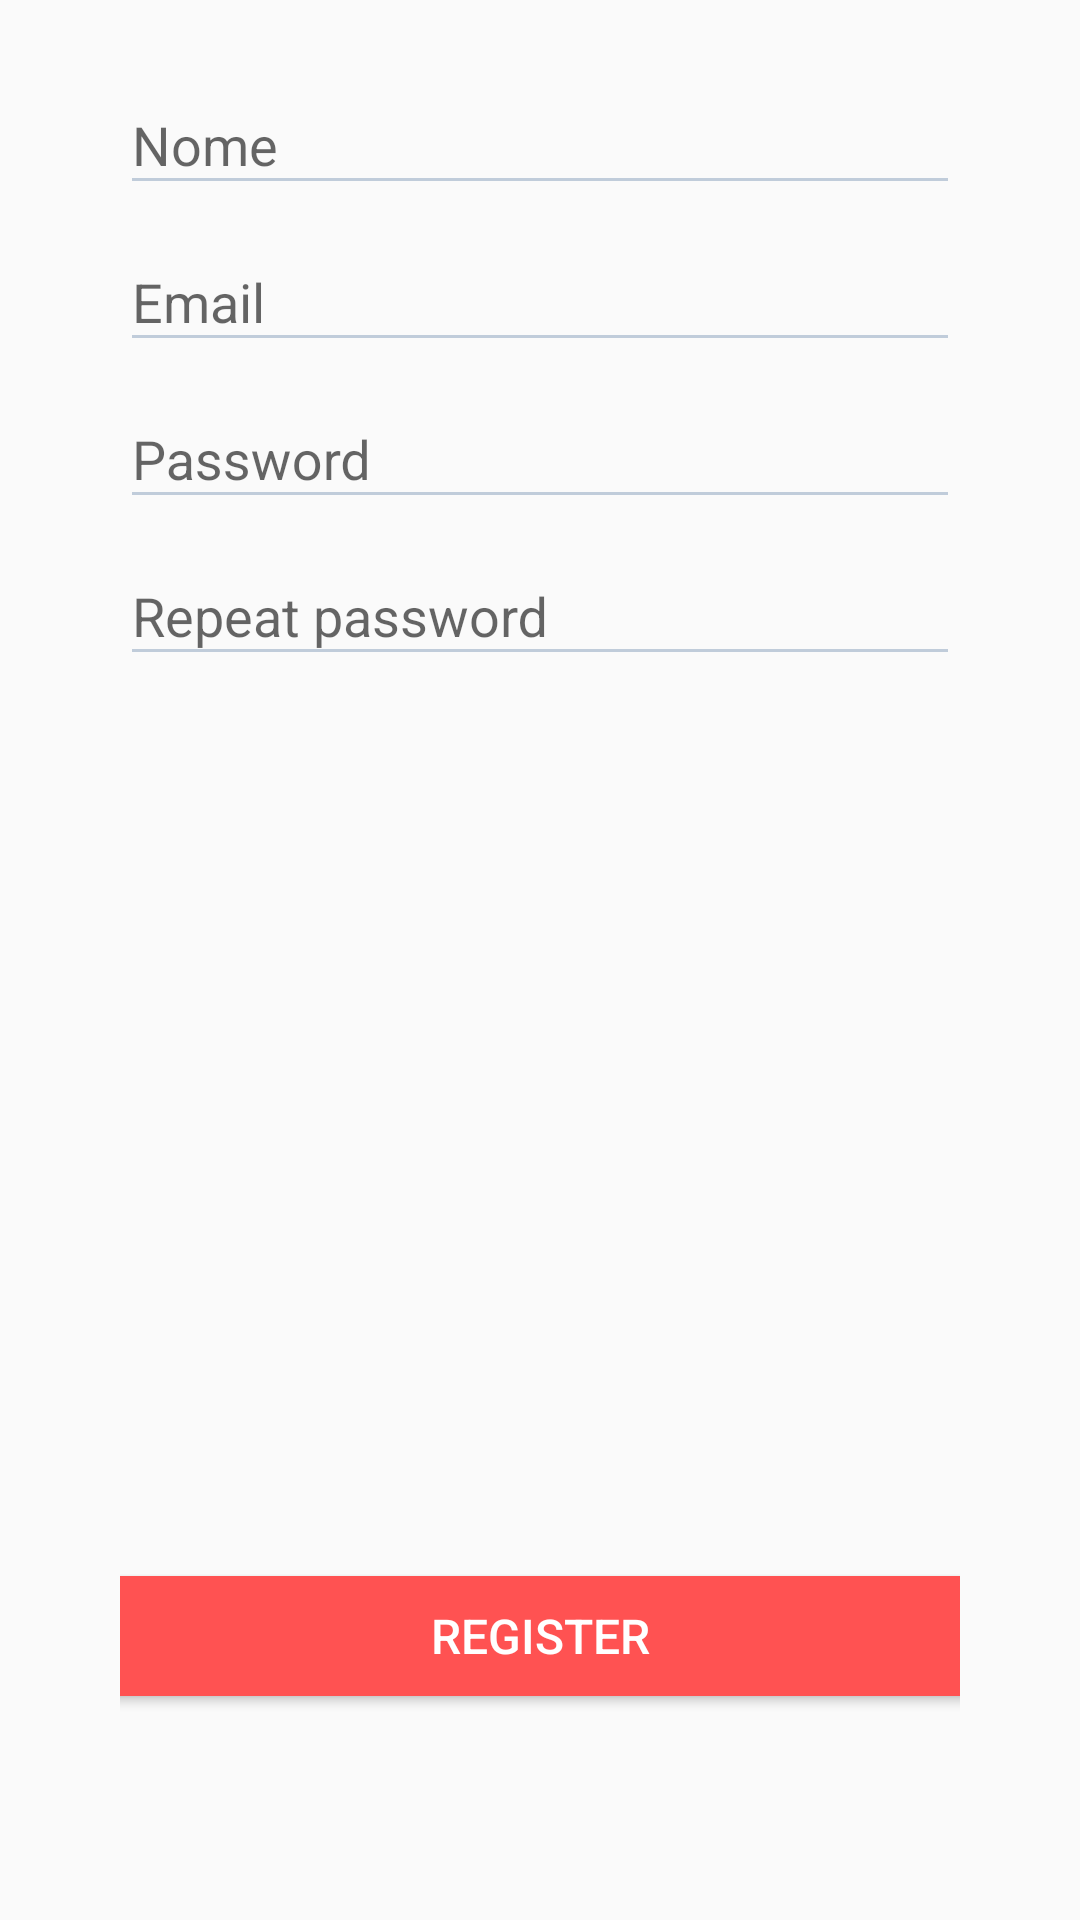

Here is an Android app screen rendered from its layout file. Give the layout XML and the strings, colors and styles it references.
<!-- AndroidManifest.xml: application theme AppTheme -->
<!-- res/layout/fragment_register.xml -->
<?xml version="1.0" encoding="utf-8"?>
<FrameLayout xmlns:android="http://schemas.android.com/apk/res/android"
    xmlns:tools="http://schemas.android.com/tools"
    android:layout_width="match_parent"
    android:layout_height="match_parent"
    tools:context=".Register_fragment">

    <LinearLayout
        android:layout_width="wrap_content"
        android:layout_height="608dp"
        android:layout_gravity="center|center_vertical"
        android:orientation="vertical"
        android:paddingStart="40dp"
        android:paddingEnd="40dp">

        <com.google.android.material.textfield.TextInputLayout
            android:id="@+id/textField1"
            android:layout_width="match_parent"
            android:layout_height="wrap_content">

            <com.google.android.material.textfield.TextInputEditText
                android:id="@+id/txtNomeRegister"
                android:layout_width="match_parent"
                android:layout_height="wrap_content"
                android:layout_marginTop="10dp"
                android:backgroundTint="@color/colorGrey1"
                android:hint="@string/nome"
                android:inputType="text"
                android:textColor="@color/colorBlue"
                android:textColorHint="@color/colorGrey" />

        </com.google.android.material.textfield.TextInputLayout>

        <com.google.android.material.textfield.TextInputLayout
            android:id="@+id/textField2"
            android:layout_width="match_parent"
            android:layout_height="wrap_content">

            <com.google.android.material.textfield.TextInputEditText
                android:id="@+id/txtEmailRegister"
                android:layout_width="match_parent"
                android:layout_height="wrap_content"
                android:layout_marginTop="10dp"
                android:backgroundTint="@color/colorGrey1"
                android:hint="@string/email"
                android:inputType="textEmailAddress"
                android:textColor="@color/colorBlue"
                android:textColorHint="@color/colorGrey" />

        </com.google.android.material.textfield.TextInputLayout>


        <com.google.android.material.textfield.TextInputLayout
            android:id="@+id/textField3"
            android:layout_width="match_parent"
            android:layout_height="wrap_content">

            <com.google.android.material.textfield.TextInputEditText
                android:id="@+id/txtPasswordRegister"
                android:layout_width="match_parent"
                android:layout_height="wrap_content"
                android:layout_marginTop="10dp"
                android:backgroundTint="@color/colorGrey1"
                android:hint="@string/password"
                android:inputType="textPassword"
                android:textColor="@color/colorBlue"
                android:textColorHint="@color/colorGrey" />

        </com.google.android.material.textfield.TextInputLayout>

        <com.google.android.material.textfield.TextInputLayout
            android:id="@+id/textField4"
            android:layout_width="match_parent"
            android:layout_height="wrap_content">

            <com.google.android.material.textfield.TextInputEditText
                android:id="@+id/txtRepeatPasswordRegister"
                android:layout_width="match_parent"
                android:layout_height="wrap_content"
                android:layout_marginTop="10dp"
                android:backgroundTint="@color/colorGrey1"
                android:hint="@string/repeat_password"
                android:inputType="textPassword"
                android:textColor="@color/colorBlue"
                android:textColorHint="@color/colorGrey" />

        </com.google.android.material.textfield.TextInputLayout>


        <Button
            android:id="@+id/btnRegister"
            android:layout_width="333dp"
            android:layout_height="40dp"
            android:layout_gravity="center"
            android:layout_marginTop="300dp"
            android:background="@color/colorRed"
            android:foreground="?android:attr/selectableItemBackgroundBorderless"
            android:text="@string/register"
            android:textColor="@color/colorWhite"
            android:textSize="16sp" />


    </LinearLayout>
</FrameLayout>
<!-- resources referenced by this layout -->
<resources>
  <color name="colorBlue">#3F51B5</color>
  <color name="colorGrey">#8492A6</color>
  <color name="colorGrey1">#C0CCDA</color>
  <color name="colorRed">#FF5252</color>
  <color name="colorWhite">#FFFFFF</color>
  <string name="email">Email</string>
  <string name="nome">Nome</string>
  <string name="password">Password</string>
  <string name="register">REGISTER</string>
  <string name="repeat_password">Repeat password</string>
  <style name="AppTheme" parent="Theme.AppCompat.Light.DarkActionBar">
          
          <item name="colorPrimary">@color/colorBlue</item>
          <item name="colorPrimaryDark">@color/colorWhite</item>
          <item name="colorAccent">@color/colorRed</item>
      </style>
</resources>
